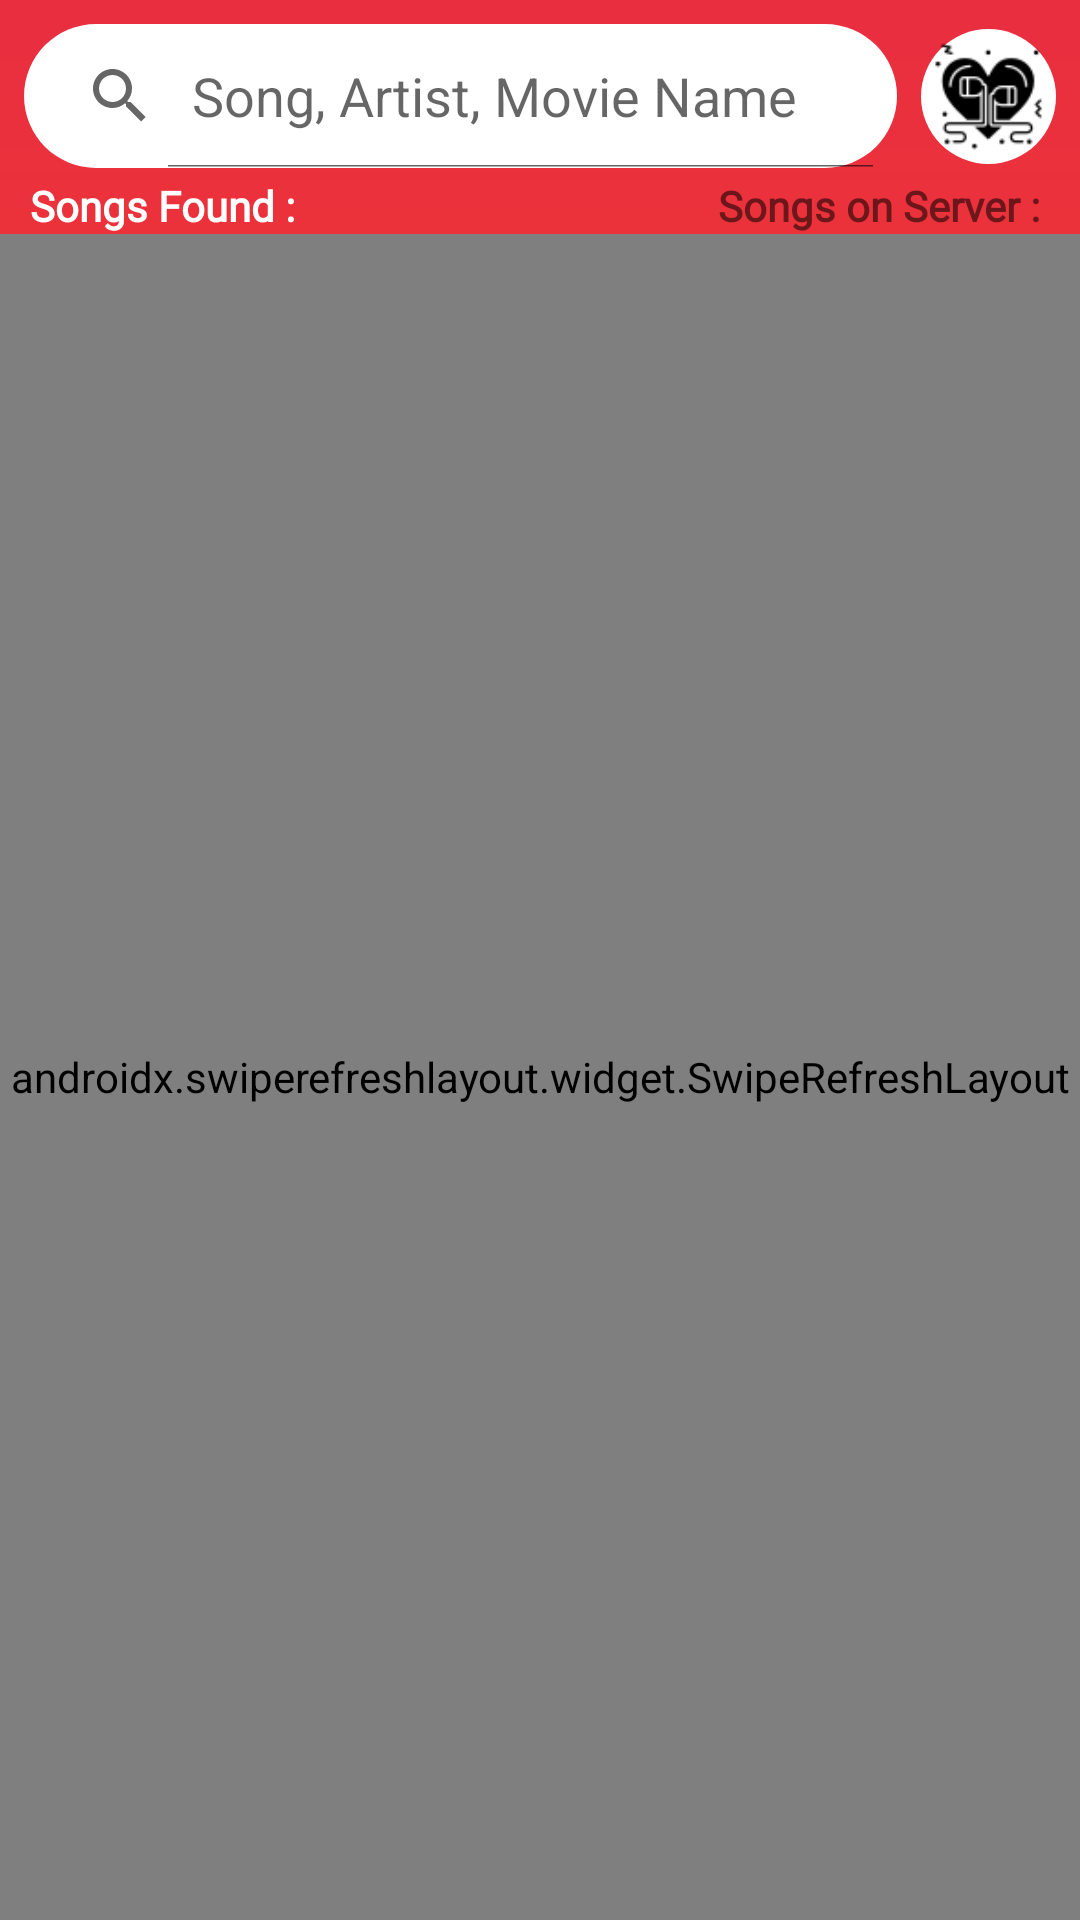

Produce the Android XML layout that renders to this screen, including the resource entries it uses.
<!-- AndroidManifest.xml: application theme Theme.NOCOStudio -->
<!-- res/layout/fragment_library.xml -->
<?xml version="1.0" encoding="utf-8"?>
<androidx.constraintlayout.widget.ConstraintLayout xmlns:android="http://schemas.android.com/apk/res/android"
    xmlns:tools="http://schemas.android.com/tools"
    android:layout_width="match_parent"
    android:layout_height="match_parent"
    xmlns:app="http://schemas.android.com/apk/res-auto"
    android:background="@drawable/gradient_bg"
    tools:context=".Fragments.LibraryFragment">


    <SearchView
        android:layout_width="0dp"
        android:layout_height="wrap_content"
        android:queryHint="Song, Artist, Movie Name"
        app:layout_constraintStart_toStartOf="parent"
        app:layout_constraintEnd_toStartOf="@id/fav_song"
        app:layout_constraintTop_toTopOf="parent"
        android:id="@+id/search_song"
        android:iconifiedByDefault="false"
        android:layout_margin="8dp"
        android:textSize="18dp"
        android:background="@drawable/round_corner"

        >

    </SearchView>

    <ImageView
        android:layout_width="45dp"
        android:layout_height="45dp"
        android:layout_marginEnd="8dp"
        android:padding="3dp"
        android:background="@drawable/round_circle_white"
        app:layout_constraintStart_toEndOf="@id/search_song"
        app:layout_constraintTop_toTopOf="@id/search_song"
        app:layout_constraintBottom_toBottomOf="@id/search_song"
        app:layout_constraintEnd_toEndOf="parent"
        android:id="@+id/fav_song"
        android:src="@drawable/fav_icon"
        app:tint="@color/text_shadow" />

    <TextView
        android:layout_width="match_parent"
        android:layout_height="wrap_content"
        android:text="Songs Found : "
        app:layout_constraintStart_toStartOf="parent"
        app:layout_constraintEnd_toEndOf="parent"
        android:id="@+id/songs_num"
        android:fontFamily="@font/airbnb_cereal_medium"
        android:textAlignment="textStart"
        android:textColor="@color/white"
        android:textStyle="bold"
        android:layout_marginStart="10dp"
        android:layout_marginTop="3dp"
        android:textSize="14sp"
        android:gravity="start"
        app:layout_constraintTop_toBottomOf="@+id/search_song"
        app:layout_constraintBottom_toTopOf="@+id/refreshView"
        />

    <TextView
        android:layout_width="match_parent"
        android:layout_height="wrap_content"
        android:text="Songs on Server : "
        app:layout_constraintStart_toStartOf="parent"
        app:layout_constraintEnd_toEndOf="parent"
        android:id="@+id/server_song_num"
        android:fontFamily="@font/airbnb_cereal_medium"
        android:textAlignment="textEnd"
        android:textColor="@color/text_shadow"
        android:textStyle="bold"
        android:layout_marginEnd="10dp"
        android:layout_marginTop="3dp"
        android:textSize="14sp"
        android:gravity="end"
        app:layout_constraintTop_toBottomOf="@+id/search_song"
        app:layout_constraintBottom_toTopOf="@+id/refreshView"
        />




    <androidx.swiperefreshlayout.widget.SwipeRefreshLayout
        android:id="@+id/refreshView"
        android:layout_width="match_parent"
        android:layout_height="0dp"
        android:layout_marginTop="0dp"
        app:layout_constraintBottom_toBottomOf="parent"
        app:layout_constraintEnd_toEndOf="parent"
        app:layout_constraintStart_toStartOf="parent"
        app:layout_constraintTop_toBottomOf="@+id/songs_num" >

        <androidx.recyclerview.widget.RecyclerView

            android:id="@+id/downloadRecyclerView"
            tools:listitem="@layout/download_song_item_layout"
            android:layout_width="match_parent"
            android:layout_height="wrap_content" />

    </androidx.swiperefreshlayout.widget.SwipeRefreshLayout>


</androidx.constraintlayout.widget.ConstraintLayout>
<!-- res/layout/download_song_item_layout.xml (included above) -->
<?xml version="1.0" encoding="utf-8"?>
<androidx.constraintlayout.widget.ConstraintLayout xmlns:android="http://schemas.android.com/apk/res/android"
    android:layout_width="match_parent"
    android:layout_height="wrap_content"
    xmlns:app="http://schemas.android.com/apk/res-auto">

    <androidx.cardview.widget.CardView
        android:layout_margin="10dp"
        android:id="@+id/song_cardView"
        android:layout_width="match_parent"
        android:layout_height="wrap_content"
        app:cardElevation="2dp"
        app:layout_constraintStart_toStartOf="parent"
        app:layout_constraintEnd_toEndOf="parent"
        app:layout_constraintTop_toTopOf="parent"
        android:foreground="?android:attr/selectableItemBackground"
        app:cardCornerRadius="15dp">

        <RelativeLayout
            android:layout_width="match_parent"
            android:layout_height="wrap_content">




            <ImageView
                android:id="@+id/song_image"
                android:layout_width="match_parent"
                android:layout_height="200dp"
                android:scaleType="center"
                android:src="@drawable/error" />




            <TextView
                android:id="@+id/song_title"
                android:layout_width="match_parent"
                android:layout_height="wrap_content"
                android:layout_below="@+id/song_image"
                android:layout_marginStart="5dp"
                android:layout_marginTop="5dp"
                android:layout_marginEnd="5dp"
                android:layout_marginBottom="5dp"
                android:gravity="center"
                android:text="SONG NAME"
                android:textColor="@color/theme3"
                android:fontFamily="@font/airbnb_cereal_medium"
                android:textSize="18sp" />






        </RelativeLayout>

    </androidx.cardview.widget.CardView>

</androidx.constraintlayout.widget.ConstraintLayout>
<!-- resources referenced by this layout -->
<resources>
  <color name="theme3">#414141</color>
  <color name="white">#FFFFFFFF</color>
  <!-- drawable fav_icon: png bitmap (drawable, 2039 bytes) -->
  <!-- drawable gradient_bg (drawable) -->
  <?xml version="1.0" encoding="utf-8"?>
  <shape xmlns:android="http://schemas.android.com/apk/res/android">
  
      <gradient
          android:endColor="@color/theme1"
          android:startColor="@color/white"
          android:centerColor="#f13e27"
          android:angle="450"
          >
  
      </gradient>
  
  </shape>
  <!-- drawable round_circle_white (drawable) -->
  <?xml version="1.0" encoding="utf-8"?>
  <shape xmlns:android="http://schemas.android.com/apk/res/android"
      android:shape="oval"
      >
  
      <solid
          android:color="@color/white" />
  
  </shape>
  <!-- drawable round_corner (drawable) -->
  <?xml version="1.0" encoding="utf-8"?>
  <shape xmlns:android="http://schemas.android.com/apk/res/android"
      android:shape="rectangle"
      >
  
      <solid
          android:color="@color/white"/>
  
      <corners
          android:radius="100dp"/>
  
  
  </shape>
  <style name="Theme.NOCOStudio" parent="Theme.MaterialComponents.DayNight.NoActionBar">
          
          <item name="colorPrimary">@color/theme1</item>
          <item name="colorPrimaryVariant">@color/theme1</item>
          <item name="colorOnPrimary">@color/black</item>
          
          <item name="colorSecondary">@color/theme1</item>
          <item name="colorSecondaryVariant">@color/theme1</item>
          <item name="colorOnSecondary">@color/white</item>
          
          <item name="android:statusBarColor" tools:targetApi="l">?attr/colorPrimaryVariant</item>
          
      </style>
  <color name="theme1">#e92e40</color>
  <color name="black">#FF000000</color>
</resources>
